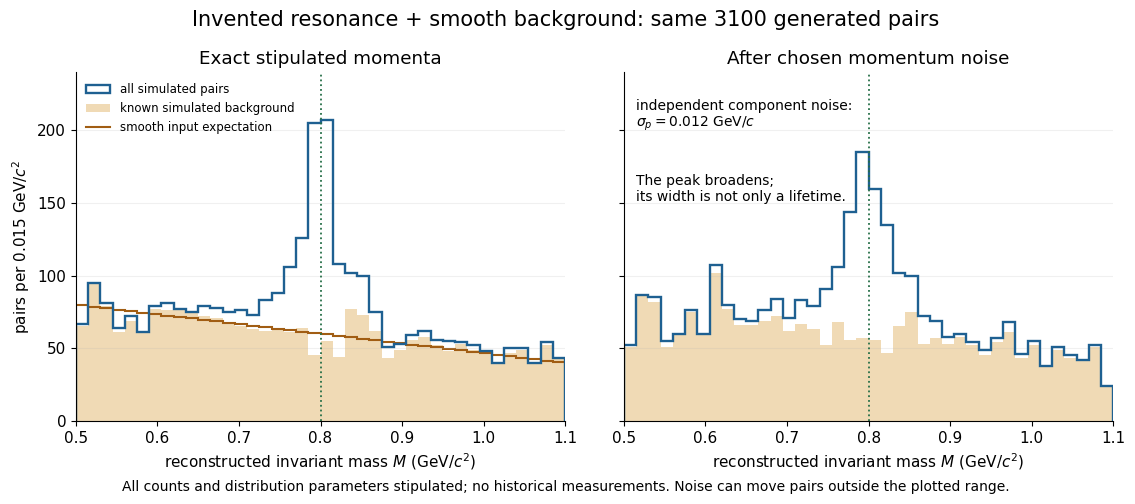

The script that saved this image: (Note: this script raises an exception after producing the figure.)
"""Invented two-daughter mass simulation, not historical data.

Python 3.14, NumPy 2.3.5, Matplotlib 3.10.7. No SciPy.
All numerical mass/momentum variables use GeV with c=1.
"""
from pathlib import Path

import matplotlib.pyplot as plt
import numpy as np


DAUGHTER_MASS = .14
LOW, HIGH = .50, 1.10
CENTER, SCALE = .80, .020
N_SIGNAL, N_BACKGROUND = 700, 2400
MOMENTUM_NOISE = .012


def invariant_mass(momentum):
    """momentum has shape (events, daughters, three Cartesian components)."""
    energies = np.sqrt(DAUGHTER_MASS**2 + np.sum(momentum**2, axis=2))
    squared = np.sum(energies, axis=1)**2 - np.sum(np.sum(momentum, axis=1)**2, axis=1)
    assert np.all(squared > 0)
    return np.sqrt(squared)


def sample(seed=1968):
    rng = np.random.default_rng(seed)
    # Exact inverse-CDF sampling of the stipulated truncated Cauchy.
    a = np.arctan((LOW-CENTER)/SCALE)
    z = np.arctan((HIGH-CENTER)/SCALE)
    signal = CENTER + SCALE*np.tan(rng.uniform(a, z, N_SIGNAL))
    # t in [0,1] has density (4/3)(1-t/2), declining by a factor of two.
    # Inverting F(t)=(4/3)(t-t^2/4) gives t=2-sqrt(4-3u).
    t = 2 - np.sqrt(4 - 3*rng.random(N_BACKGROUND))
    background = LOW + (HIGH-LOW)*t
    truth = np.concatenate((background, signal))
    direction = rng.normal(size=(len(truth), 3))
    direction /= np.linalg.norm(direction, axis=1)[:, None]
    magnitude = np.sqrt((truth/2)**2-DAUGHTER_MASS**2)
    p = magnitude[:, None]*direction
    momenta = np.stack((p, -p), axis=1)
    exact = invariant_mass(momenta)
    np.testing.assert_allclose(exact, truth, rtol=2e-15, atol=2e-15)
    noisy = invariant_mass(momenta + rng.normal(0, MOMENTUM_NOISE, momenta.shape))
    return exact, noisy


def background_expectation(edges):
    t = (edges-LOW)/(HIGH-LOW)
    cdf = (4/3)*(t-t*t/4)
    return N_BACKGROUND*np.diff(cdf)


def main():
    plt.rcParams.update({"font.size": 11, "font.family": "DejaVu Sans"})
    exact, noisy = sample()
    edges = np.linspace(LOW, HIGH, 41)
    fig, axes = plt.subplots(1, 2, figsize=(11.4, 5.2), dpi=120, sharey=True, facecolor="white")
    fig.suptitle("Invented resonance + smooth background: same 3100 generated pairs", fontsize=15, y=.96)
    for ax, values, title in zip(axes, [exact, noisy], ["Exact stipulated momenta", "After chosen momentum noise"]):
        ax.hist(values, edges, histtype="step", color="#1e6091", lw=1.7, label="all simulated pairs")
        ax.hist(values[:N_BACKGROUND], edges, histtype="stepfilled", color="#e1b266", alpha=.48,
                label="known simulated background")
        ax.axvline(CENTER, color="#266f48", ls=":", lw=1.3)
        ax.set(xlabel=r"reconstructed invariant mass $M$ (GeV/$c^2$)", title=title,
               xlim=(LOW, HIGH), ylim=(0, 240))
        ax.grid(axis="y", alpha=.18)
        ax.spines[["top", "right"]].set_visible(False)
    axes[0].stairs(background_expectation(edges), edges, color="#a15d13", lw=1.5,
                   label="smooth input expectation")
    axes[0].set_ylabel(r"pairs per 0.015 GeV/$c^2$")
    axes[0].legend(loc="upper left", fontsize=8.5, frameon=False)
    axes[1].text(.515, 222, r"independent component noise:"+"\n"+r"$\sigma_p=0.012$ GeV/$c$", fontsize=10, va="top")
    axes[1].text(.515, 170, "The peak broadens;\nits width is not only a lifetime.", fontsize=10, va="top")
    fig.text(.5, .035, "All counts and distribution parameters stipulated; no historical measurements. Noise can move pairs outside the plotted range.",
             ha="center", fontsize=10)
    fig.subplots_adjust(left=.07, right=.98, bottom=.17, top=.84, wspace=.12)
    fig.savefig(Path(__file__).stem + ".png", facecolor="white")
    plt.close(fig)
    print({"generated": len(exact), "background": N_BACKGROUND, "signal": N_SIGNAL,
           "noisy_in_display_range": int(np.sum((noisy>=LOW)&(noisy<=HIGH))),
           "signal_noise_mass_rms": float(np.sqrt(np.mean((noisy[N_BACKGROUND:]-exact[N_BACKGROUND:])**2)))})


if __name__ == "__main__":
    main()
